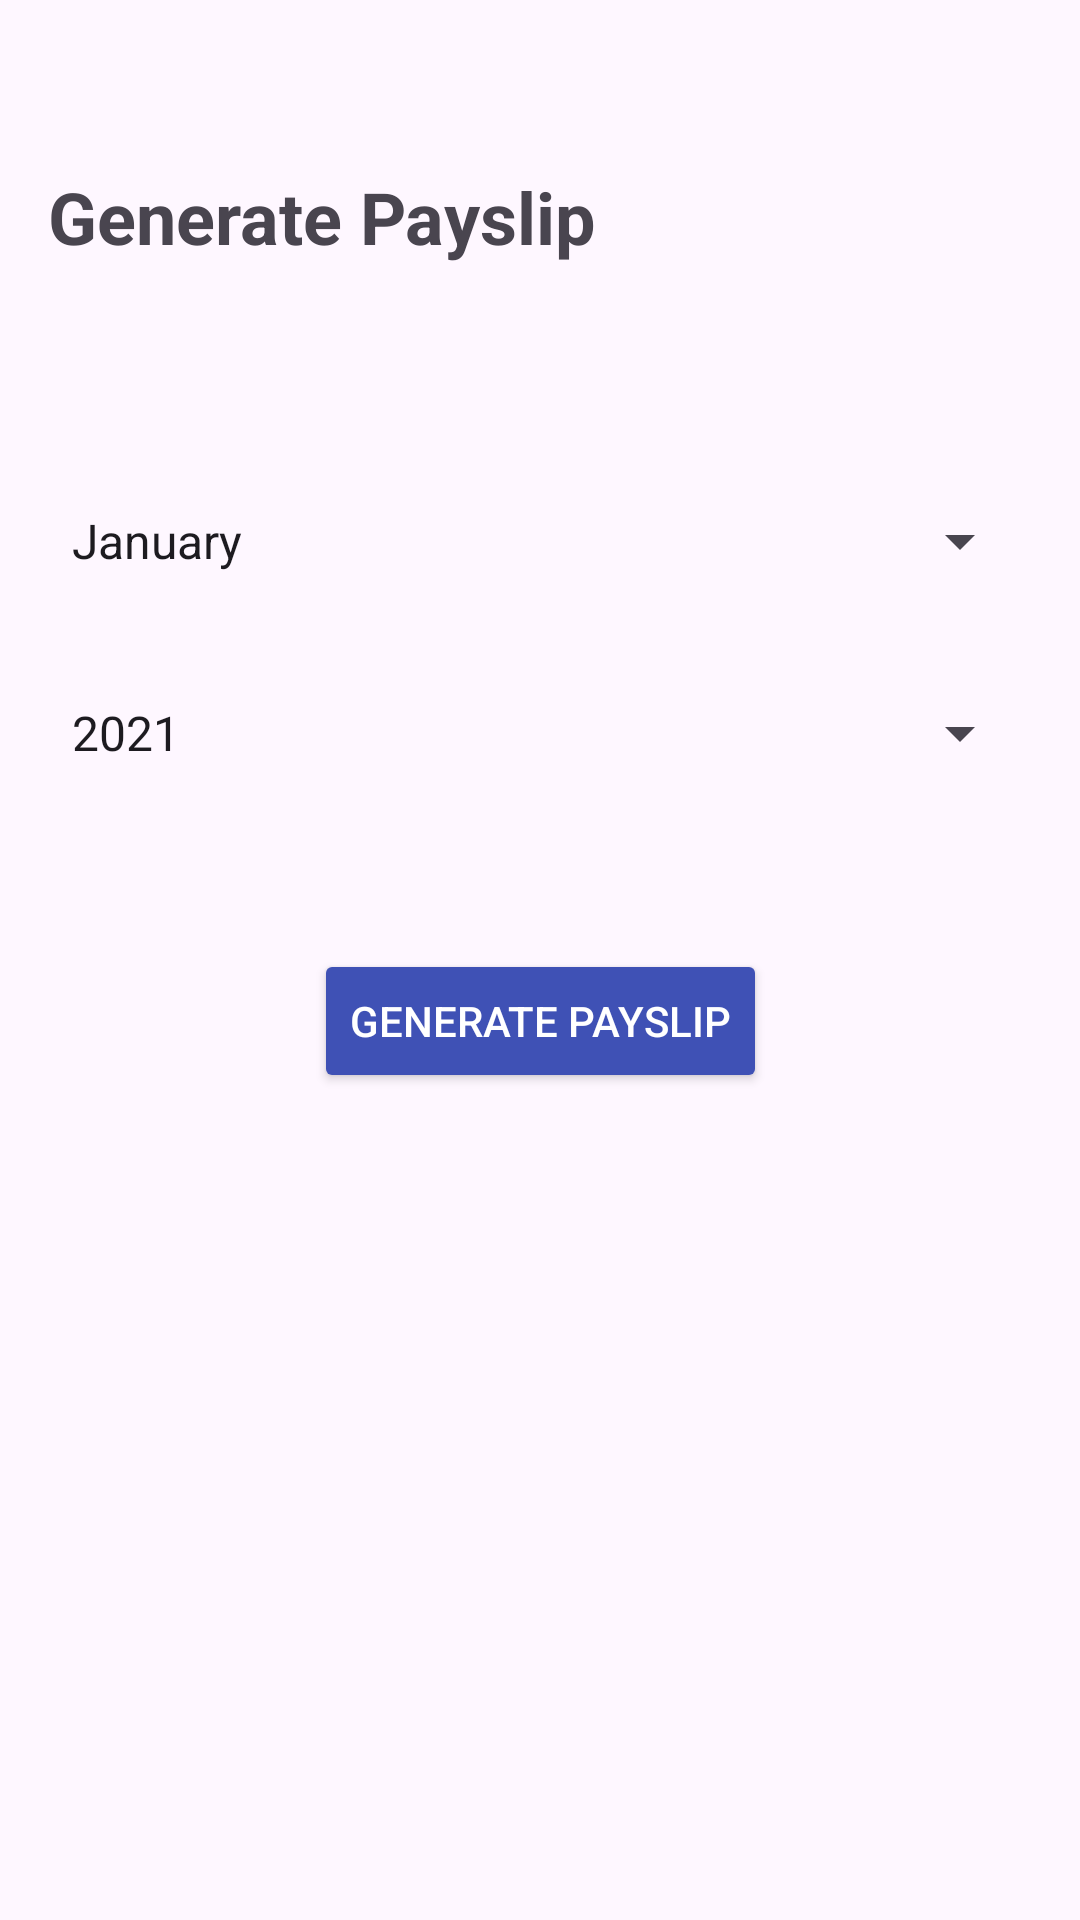

This screen was rendered from an Android layout file. Write that file and the resources it references.
<!-- AndroidManifest.xml: application theme Theme.Empapp -->
<!-- res/layout/activity_generate_payslip.xml -->
<?xml version="1.0" encoding="utf-8"?>
<androidx.constraintlayout.widget.ConstraintLayout
    xmlns:android="http://schemas.android.com/apk/res/android"
    xmlns:app="http://schemas.android.com/apk/res-auto"
    xmlns:tools="http://schemas.android.com/tools"
    android:layout_width="match_parent"
    android:layout_height="match_parent"
    tools:context=".Activity.Employee.GeneratePayslipActivity"
    android:padding="16dp">

    
    <TextView
        android:id="@+id/tv_title"
        android:layout_width="0dp"
        android:layout_height="wrap_content"
        android:text="Generate Payslip"
        android:textSize="24sp"
        android:textStyle="bold"
        android:layout_marginTop="40dp"
        app:layout_constraintStart_toStartOf="parent"
        app:layout_constraintEnd_toEndOf="parent"
        app:layout_constraintTop_toTopOf="parent"
        app:layout_constraintBottom_toTopOf="@id/spinner_month" />

    
    <Spinner
        android:id="@+id/spinner_month"
        android:layout_width="0dp"
        android:layout_height="wrap_content"
        android:entries="@array/months_array"
        android:layout_marginTop="80dp"
        app:layout_constraintStart_toStartOf="parent"
        app:layout_constraintEnd_toEndOf="parent"
        app:layout_constraintTop_toBottomOf="@id/tv_title" />

    
    <Spinner
        android:id="@+id/spinner_year"
        android:layout_width="0dp"
        android:layout_height="wrap_content"
        android:entries="@array/years_array"
        android:layout_marginTop="40dp"
        app:layout_constraintStart_toStartOf="parent"
        app:layout_constraintEnd_toEndOf="parent"
        app:layout_constraintTop_toBottomOf="@id/spinner_month" />

    
    <Button
        android:id="@+id/btn_generate_payslip"
        android:layout_width="wrap_content"
        android:layout_height="wrap_content"
        android:text="Generate Payslip"
        android:layout_marginTop="60dp"
        app:layout_constraintStart_toStartOf="parent"
        app:layout_constraintEnd_toEndOf="parent"
        app:layout_constraintTop_toBottomOf="@id/spinner_year"
        android:backgroundTint="@color/colorPrimary"
        android:textColor="#FFFFFF"
        android:elevation="4dp"
        android:layout_gravity="center" />

</androidx.constraintlayout.widget.ConstraintLayout>
<!-- resources referenced by this layout -->
<resources>
  <string-array name="months_array">
          <item>January</item>
          <item>February</item>
          <item>March</item>
          <item>April</item>
          <item>May</item>
          <item>June</item>
          <item>July</item>
          <item>August</item>
          <item>September</item>
          <item>October</item>
          <item>November</item>
          <item>December</item>
      </string-array>
  <string-array name="years_array">
          <item>2021</item>
          <item>2022</item>
          <item>2023</item>
          <item>2024</item>
          <item>2025</item>
      </string-array>
  <color name="colorPrimary">#3F51B5</color>
  <style name="Theme.Empapp" parent="Base.Theme.Empapp" />
  <style name="Base.Theme.Empapp" parent="Theme.Material3.DayNight.NoActionBar">
          
          
      </style>
</resources>
